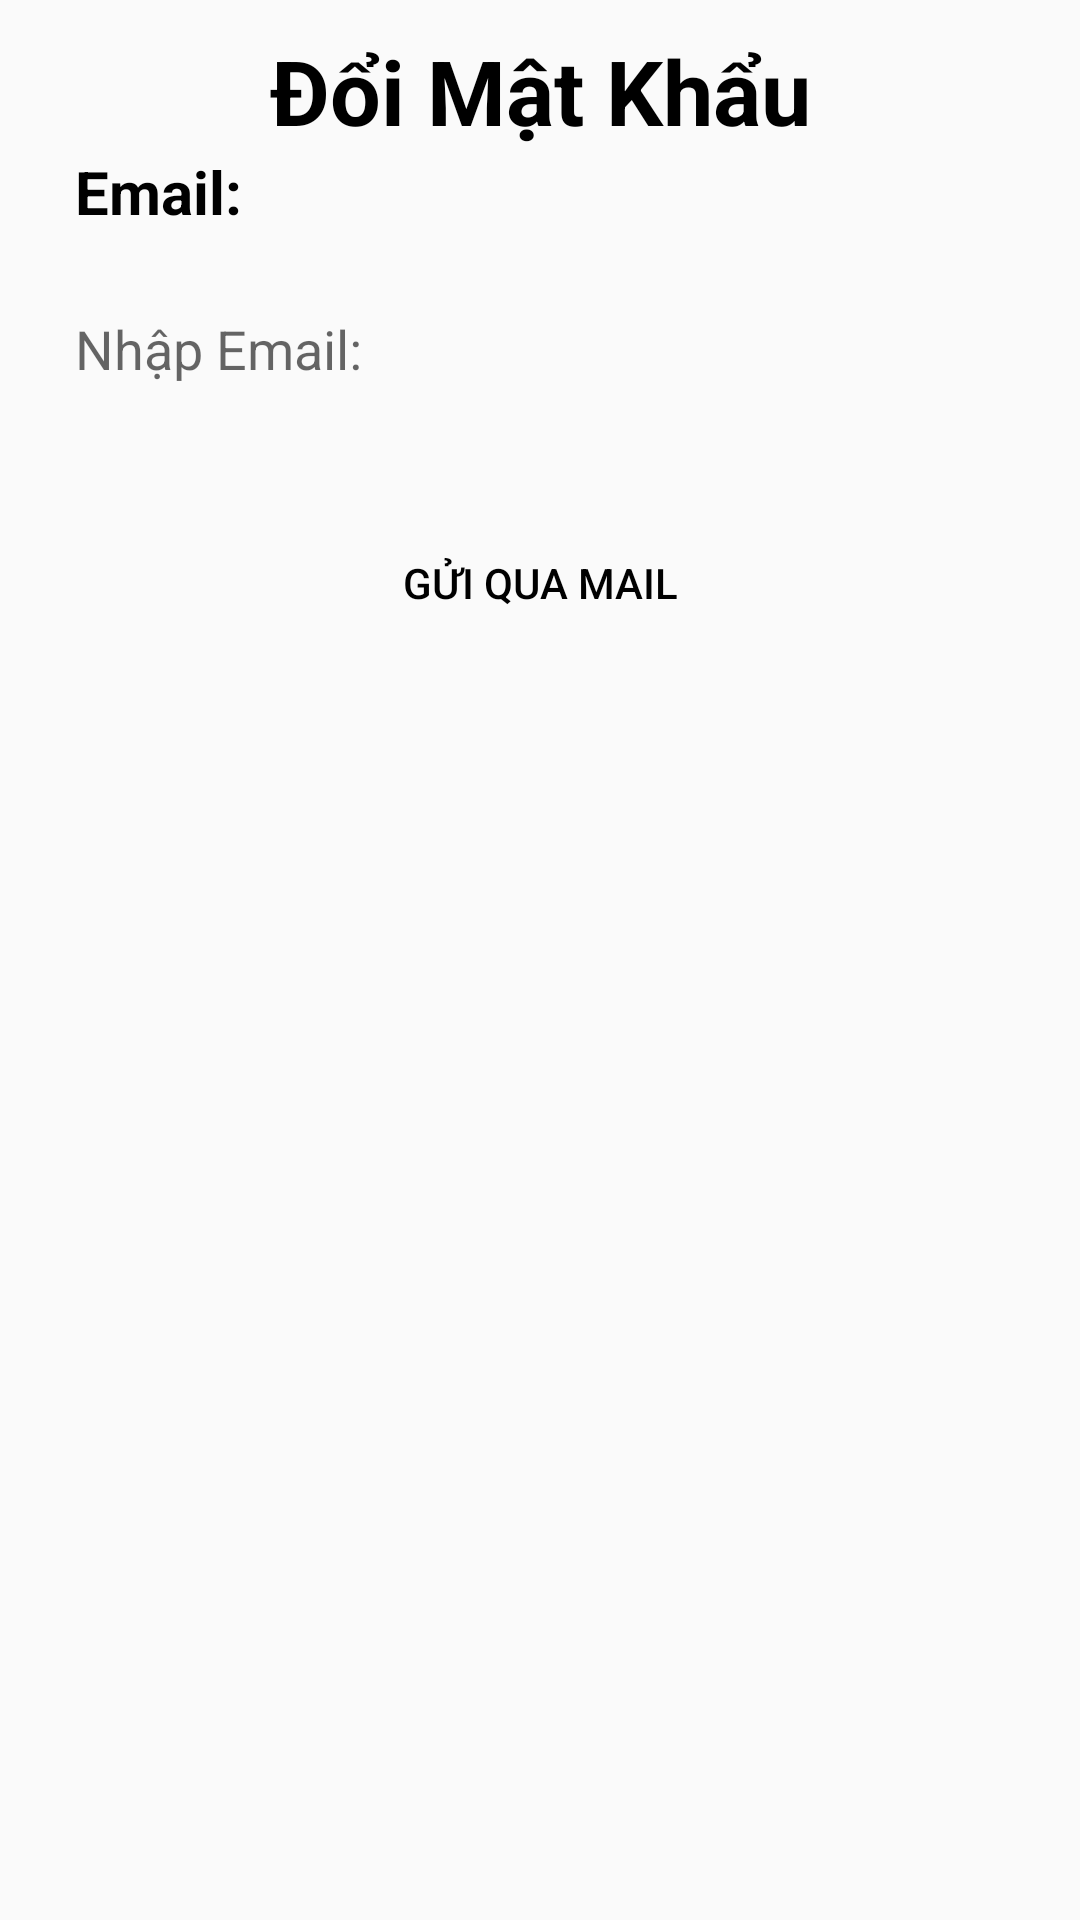

This screen was rendered from an Android layout file. Write that file and the resources it references.
<!-- AndroidManifest.xml: application theme Theme.FireBase -->
<!-- res/layout/activity_forgot.xml -->
<?xml version="1.0" encoding="utf-8"?>
<LinearLayout xmlns:android="http://schemas.android.com/apk/res/android"
    xmlns:app="http://schemas.android.com/apk/res-auto"
    xmlns:tools="http://schemas.android.com/tools"
    android:layout_width="match_parent"
    android:layout_height="match_parent"
    android:orientation="vertical"
    android:padding="10dp"
    tools:context=".SingUp">

    <TextView
        android:layout_width="match_parent"
        android:layout_height="wrap_content"
        android:text="Đổi Mật Khẩu"
        android:textStyle="bold"
        android:gravity="center"
        android:textSize="30dp"
        android:textColor="@color/black"
        />
    <TextView
        android:layout_width="wrap_content"
        android:layout_height="wrap_content"
        android:text="Email:"
        android:textSize="20sp"
        android:textStyle="bold"
        android:textColor="@color/black"
        android:layout_marginLeft="15dp"/>

    <EditText
        android:id="@+id/ed_emailfo"
        android:layout_width="match_parent"
        android:layout_height="wrap_content"
        android:layout_margin="15dp"
        android:background="@drawable/thietke"
        android:hint="Nhập Email: "
        android:minHeight="48dp"
        android:textColor="@color/black" />

    <Button
        android:layout_width="match_parent"
        android:layout_height="wrap_content"
        android:text="GỬi qua Mail"
        android:textColor="@color/black"
        android:background="@drawable/custombtn"
        android:layout_margin="15dp"
        android:id="@+id/btnfogot"/>
</LinearLayout>
<!-- resources referenced by this layout -->
<resources>
  <style name="Theme.FireBase" parent="Base.Theme.FireBase" />
  <style name="Base.Theme.FireBase" parent="Theme.AppCompat.DayNight.NoActionBar">
          
          
      </style>
  <!-- not gathered from this repository: default colours our renderer supplied (Android Studio template values) -->
  <color name="black">#FF000000</color>
</resources>
